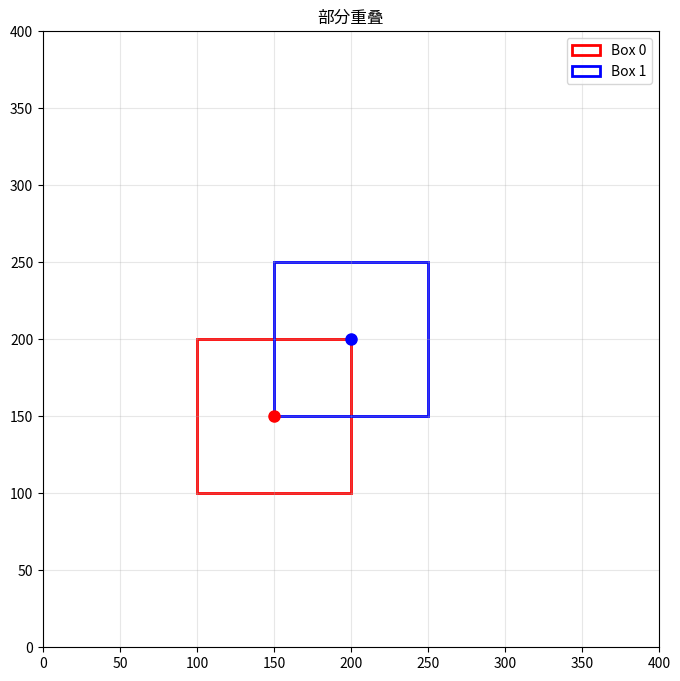
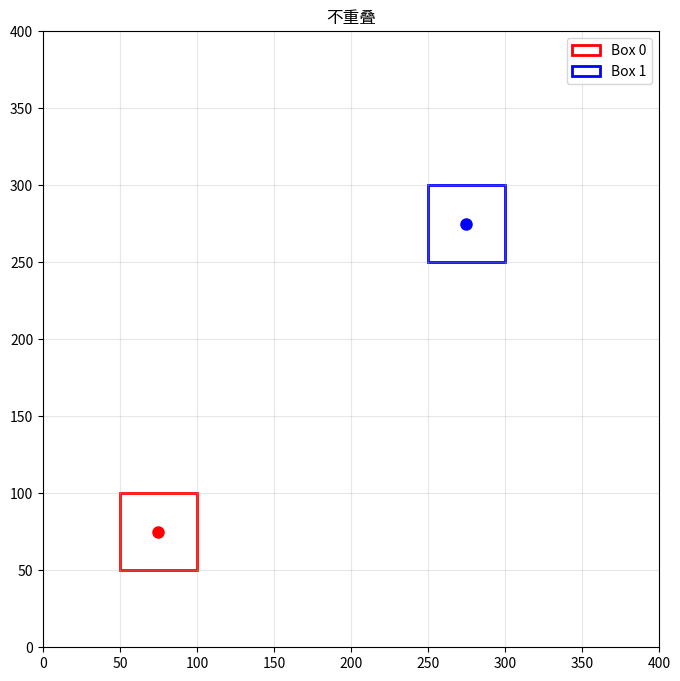
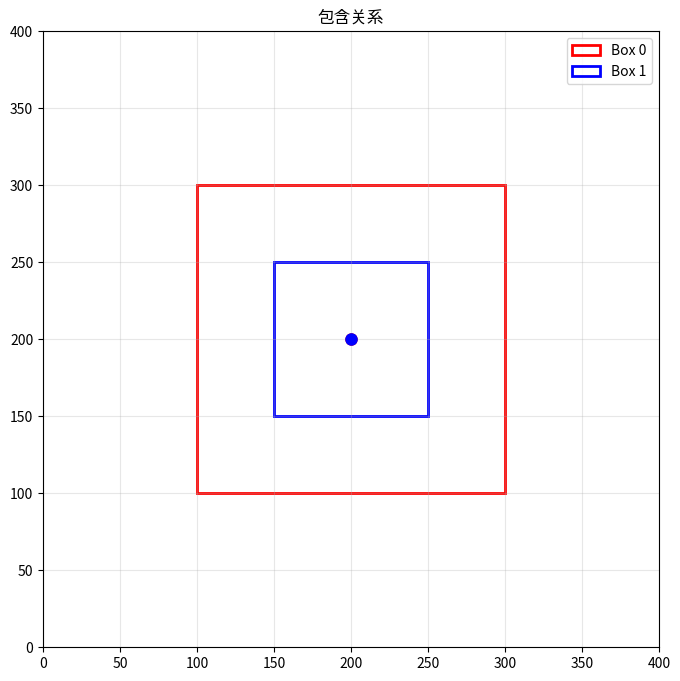

The matplotlib source for these figures, in order:
# exercises/01-iou-loss.py
"""
不同 IoU 损失变体

理解 IoU、GIoU、DIoU、CIoU 损失的计算和作用
"""
import numpy as np
import matplotlib.pyplot as plt
import matplotlib.patches as patches


def calculate_iou(box1, box2):
    """计算 IoU"""
    x1 = max(box1[0], box2[0])
    y1 = max(box1[1], box2[1])
    x2 = min(box1[2], box2[2])
    y2 = min(box1[3], box2[3])

    intersection = max(0, x2 - x1) * max(0, y2 - y1)
    area1 = (box1[2] - box1[0]) * (box1[3] - box1[1])
    area2 = (box2[2] - box2[0]) * (box2[3] - box2[1])
    union = area1 + area2 - intersection

    return intersection / union if union > 0 else 0


def calculate_giou(box1, box2):
    """
    计算 GIoU (Generalized IoU)
    解决 IoU 为 0 时梯度消失问题
    """
    iou = calculate_iou(box1, box2)

    # 最小外接矩形
    x1 = min(box1[0], box2[0])
    y1 = min(box1[1], box2[1])
    x2 = max(box1[2], box2[2])
    y2 = max(box1[3], box2[3])

    C_area = (x2 - x1) * (y2 - y1)
    area1 = (box1[2] - box1[0]) * (box1[3] - box1[1])
    area2 = (box2[2] - box2[0]) * (box2[3] - box2[1])
    union = area1 + area2 - calculate_iou(box1, box2) * (area1 + area2) / (1 + calculate_iou(box1, box2))

    giou = iou - (C_area - union) / C_area

    return giou


def calculate_diou(box1, box2):
    """
    计算 DIoU (Distance IoU)
    考虑中心点距离
    """
    iou = calculate_iou(box1, box2)

    # 中心点距离
    c1_x = (box1[0] + box1[2]) / 2
    c1_y = (box1[1] + box1[3]) / 2
    c2_x = (box2[0] + box2[2]) / 2
    c2_y = (box2[1] + box2[3]) / 2

    center_dist = np.sqrt((c1_x - c2_x) ** 2 + (c1_y - c2_y) ** 2)

    # 对角线距离
    x1 = min(box1[0], box2[0])
    y1 = min(box1[1], box2[1])
    x2 = max(box1[2], box2[2])
    y2 = max(box1[3], box2[3])
    diagonal = np.sqrt((x2 - x1) ** 2 + (y2 - y1) ** 2)

    diou = iou - (center_dist / diagonal) ** 2

    return diou


def calculate_ciou(box1, box2):
    """
    计算 CIoU (Complete IoU)
    考虑重叠、距离、长宽比
    """
    iou = calculate_iou(box1, box2)

    # 中心点距离
    c1_x = (box1[0] + box1[2]) / 2
    c1_y = (box1[1] + box1[3]) / 2
    c2_x = (box2[0] + box2[2]) / 2
    c2_y = (box2[1] + box2[3]) / 2

    center_dist = np.sqrt((c1_x - c2_x) ** 2 + (c1_y - c2_y) ** 2)

    # 对角线距离
    x1 = min(box1[0], box2[0])
    y1 = min(box1[1], box2[1])
    x2 = max(box1[2], box2[2])
    y2 = max(box1[3], box2[3])
    diagonal = np.sqrt((x2 - x1) ** 2 + (y2 - y1) ** 2)

    # 长宽比一致性
    w1, h1 = box1[2] - box1[0], box1[3] - box1[1]
    w2, h2 = box2[2] - box2[0], box2[3] - box2[1]

    v = (4 / (np.pi ** 2)) * (np.arctan(w1 / h1) - np.arctan(w2 / h2)) ** 2

    alpha = v / (1 - iou + v) if (1 - iou + v) > 0 else 0

    ciou = iou - (center_dist / diagonal) ** 2 - alpha * v

    return ciou


def visualize_boxes(boxes, title):
    """可视化边界框"""
    fig, ax = plt.subplots(figsize=(8, 8))

    colors = ['red', 'blue', 'green', 'orange']

    for i, box in enumerate(boxes):
        rect = patches.Rectangle(
            (box[0], box[1]),
            box[2] - box[0],
            box[3] - box[1],
            linewidth=2,
            edgecolor=colors[i % len(colors)],
            facecolor='none',
            label=f'Box {i}'
        )
        ax.add_patch(rect)

        # 标注中心点
        cx = (box[0] + box[2]) / 2
        cy = (box[1] + box[3]) / 2
        ax.plot(cx, cy, 'o', color=colors[i % len(colors)], markersize=8)

    ax.set_xlim(0, 400)
    ax.set_ylim(0, 400)
    ax.set_aspect('equal')
    ax.legend()
    ax.set_title(title)
    ax.grid(True, alpha=0.3)

    plt.savefig(f'{title.replace(" ", "_")}.png', dpi=150, bbox_inches='tight')
    print(f"已保存：{title.replace(' ', '_')}.png")


def main():
    print("=" * 50)
    print("IoU 损失变体比较")
    print("=" * 50)

    # 测试用例 1：部分重叠
    box1 = [100, 100, 200, 200]
    box2 = [150, 150, 250, 250]

    print("\n测试 1: 部分重叠")
    print(f"  Box1: {box1}")
    print(f"  Box2: {box2}")

    iou = calculate_iou(box1, box2)
    giou = calculate_giou(box1, box2)
    diou = calculate_diou(box1, box2)
    ciou = calculate_ciou(box1, box2)

    print(f"  IoU:  {iou:.4f}")
    print(f"  GIoU: {giou:.4f}")
    print(f"  DIoU: {diou:.4f}")
    print(f"  CIoU: {ciou:.4f}")

    # 测试用例 2：不重叠
    box3 = [50, 50, 100, 100]
    box4 = [250, 250, 300, 300]

    print("\n测试 2: 不重叠")
    print(f"  Box3: {box3}")
    print(f"  Box4: {box4}")

    iou = calculate_iou(box3, box4)
    giou = calculate_giou(box3, box4)
    diou = calculate_diou(box3, box4)
    ciou = calculate_ciou(box3, box4)

    print(f"  IoU:  {iou:.4f}")
    print(f"  GIoU: {giou:.4f}")
    print(f"  DIoU: {diou:.4f}")
    print(f"  CIoU: {ciou:.4f}")

    # 测试用例 3：包含关系
    box5 = [100, 100, 300, 300]
    box6 = [150, 150, 250, 250]

    print("\n测试 3: 包含关系")
    print(f"  Box5 (外): {box5}")
    print(f"  Box6 (内): {box6}")

    iou = calculate_iou(box5, box6)
    giou = calculate_giou(box5, box6)
    diou = calculate_diou(box5, box6)
    ciou = calculate_ciou(box5, box6)

    print(f"  IoU:  {iou:.4f}")
    print(f"  GIoU: {giou:.4f}")
    print(f"  DIoU: {diou:.4f}")
    print(f"  CIoU: {ciou:.4f}")

    # 可视化
    visualize_boxes([box1, box2], "部分重叠")
    visualize_boxes([box3, box4], "不重叠")
    visualize_boxes([box5, box6], "包含关系")

    print("\n" + "=" * 50)
    print("IoU 损失解读:")
    print("=" * 50)
    print("IoU:  基础指标，但不重叠时梯度消失")
    print("GIoU: 解决梯度消失，但收敛较慢")
    print("DIoU: 考虑中心距离，收敛更快")
    print("CIoU: 考虑重叠 + 距离 + 长宽比，最全面")
    print("\nYOLOv8 使用：DFL + CIoU 组合损失")


if __name__ == "__main__":
    main()
